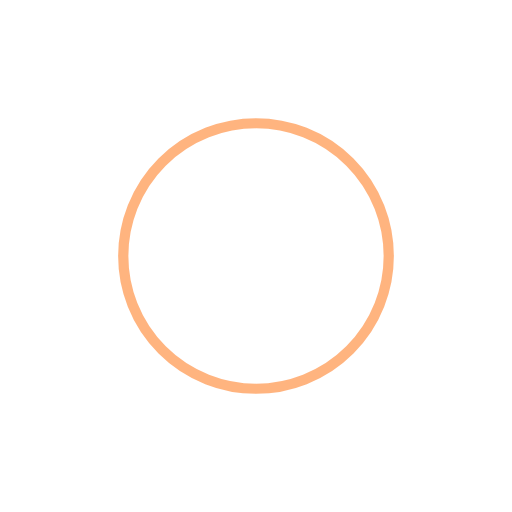
t = 0.00 s
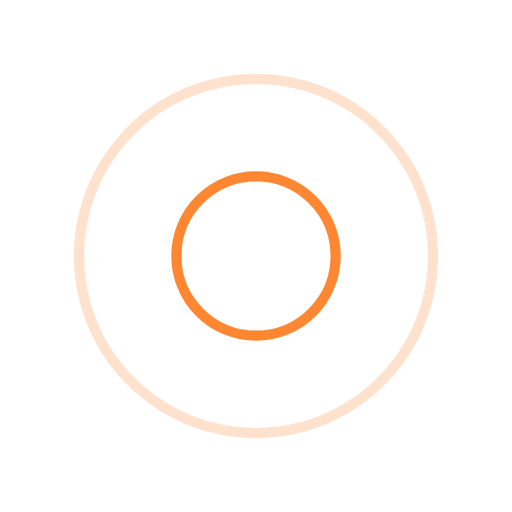
t = 0.25 s
t = 0.50 s: frame unchanged from t = 0.00 s, image omitted
t = 0.75 s: frame unchanged from t = 0.25 s, image omitted

The animated SVG that drew these frames (rendered in a browser with its animation timeline set to each time). Animation: 4 SMIL elements (animate=4); one cycle of 1.00 s, repeats indefinitely.

<svg xmlns="http://www.w3.org/2000/svg" viewBox="0 0 100 100" preserveAspectRatio="xMidYMid" width="200" height="200" style="shape-rendering: auto; display: block; background: transparent;" xmlns:xlink="http://www.w3.org/1999/xlink"><g><circle stroke-width="2" stroke="#ff6a00" fill="none" r="0" cy="50" cx="50">
  <animate begin="0s" calcMode="spline" keySplines="0 0.2 0.8 1" keyTimes="0;1" values="0;40" dur="1s" repeatCount="indefinite" attributeName="r"></animate>
  <animate begin="0s" calcMode="spline" keySplines="0.2 0 0.8 1" keyTimes="0;1" values="1;0" dur="1s" repeatCount="indefinite" attributeName="opacity"></animate>
</circle><circle stroke-width="2" stroke="#ff6a00" fill="none" r="0" cy="50" cx="50">
  <animate begin="-0.5s" calcMode="spline" keySplines="0 0.2 0.8 1" keyTimes="0;1" values="0;40" dur="1s" repeatCount="indefinite" attributeName="r"></animate>
  <animate begin="-0.5s" calcMode="spline" keySplines="0.2 0 0.8 1" keyTimes="0;1" values="1;0" dur="1s" repeatCount="indefinite" attributeName="opacity"></animate>
</circle><g></g></g><!-- [ldio] generated by https://loading.io --></svg>
